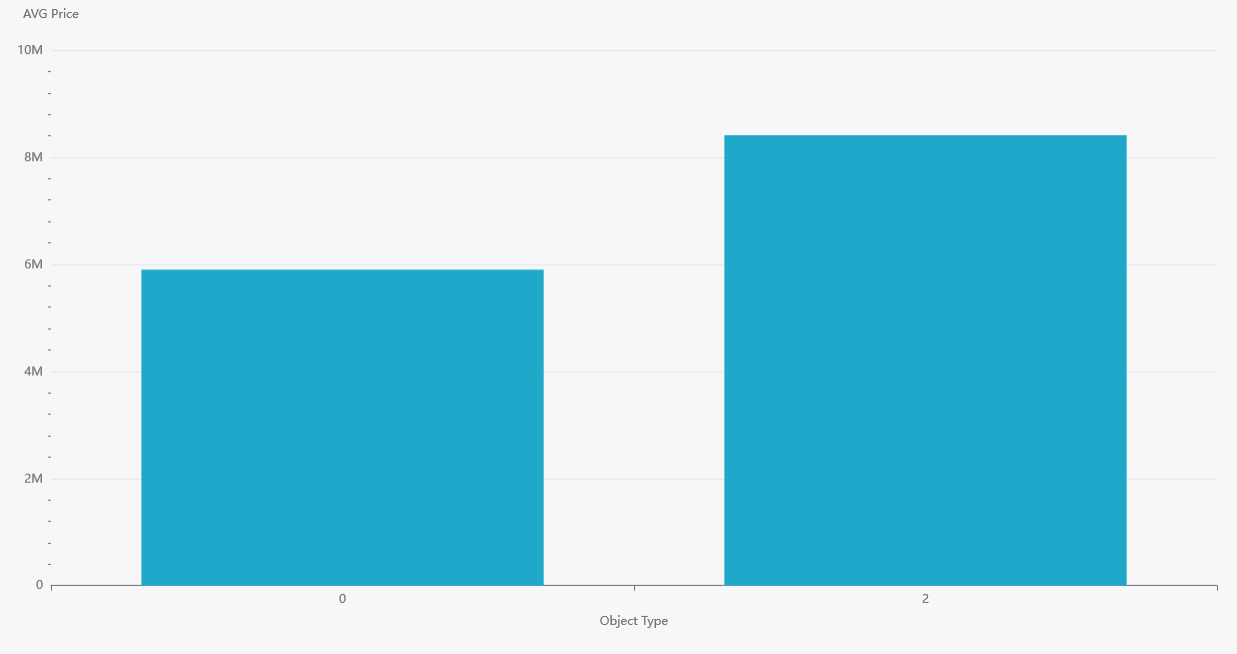

The table this chart was drawn from, first rows:
object_type, avg_price
0, 5900084
2, 8410916
